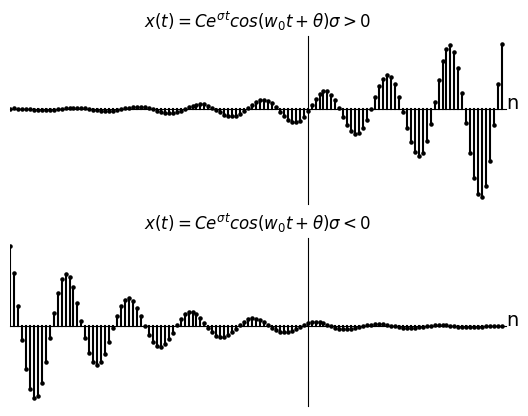
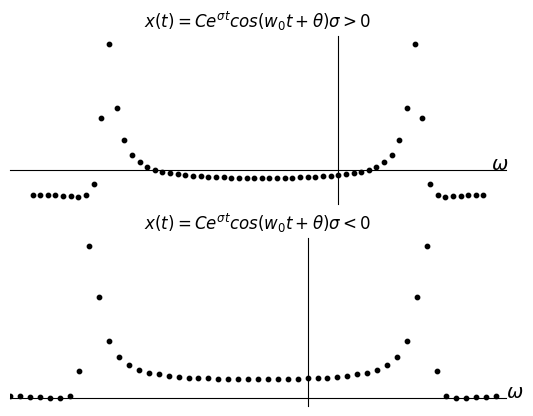

These charts were generated, in order, by the following Python code:
import numpy as np
import pandas as pd
import matplotlib.pyplot as plt
import matplotlib 
font = {'family':'SimHei'}                
matplotlib.rc('font',**font)              
matplotlib.rcParams['axes.unicode_minus']=False

fig = plt.figure()

plt.subplot(2,1,1)
ax = plt.gca()  
ax.spines['right'].set_color('none')  
ax.spines['top'].set_color('none')  
ax.xaxis.set_ticks_position('bottom')  
ax.spines['bottom'].set_position(('data', 0))  
ax.yaxis.set_ticks_position('left')  
ax.spines['left'].set_position(('data', 8)) 
plt.xticks([2],[r'$T_1$'])
plt.yticks([])
plt.title(r'$x(t)=Ce^{\sigma t}cos(w_0t+\theta) \sigma>0$')
plt.text(10,0,'n',fontdict={'size':14})

plt.xlim(5,10)
x = np.arange(4,10,0.04)
c=1
n=1
y = c*np.exp(n*x)*np.cos(10*x)
for i in x:
     plt.plot([i,i],[0,c*np.exp(n*i)*np.cos(10*i)],color='black')
plt.scatter(x,y,color='black',s=5)

plt.subplot(2,1,2)
ax = plt.gca()  
ax.spines['right'].set_color('none')  
ax.spines['top'].set_color('none')  
ax.xaxis.set_ticks_position('bottom')  
ax.spines['bottom'].set_position(('data', 0))  
ax.yaxis.set_ticks_position('left')  
ax.spines['left'].set_position(('data', -7)) 
plt.xticks([2],[r'$T_1$'])
plt.yticks([])
plt.title(r'$x(t)=Ce^{\sigma t}cos(w_0t+\theta) \sigma<0$')
plt.text(-5,0,'n',fontdict={'size':14})

plt.xlim(-10,-5)
x = np.arange(-10,-5,0.04)
c=1
n=-1
y = c*np.exp(n*x)*np.cos(10*x)
for i in x:
     plt.plot([i,i],[0,c*np.exp(n*i)*np.cos(10*i)],color='black')

plt.scatter(x,y,color='black',s=5)

fig = plt.figure()

plt.subplot(2,1,1)
ax = plt.gca()  
ax.spines['right'].set_color('none')  
ax.spines['top'].set_color('none')  
ax.xaxis.set_ticks_position('bottom')  
ax.spines['bottom'].set_position(('data', 0))  
ax.yaxis.set_ticks_position('left')  
ax.spines['left'].set_position(('data', 8)) 
plt.xticks([2],[r'$T_1$'])
plt.yticks([])
plt.title(r'$x(t)=Ce^{\sigma t}cos(w_0t+\theta) \sigma>0$')
plt.text(10,0,r'$\omega$',fontdict={'size':14})

x = np.arange(4,10,0.1)
c=1
n=1
y = c*np.exp(n*x)*np.cos(10*x)

plt.scatter(x,np.fft.fft(y),color='black',s=10)

plt.subplot(2,1,2)
ax = plt.gca()  
ax.spines['right'].set_color('none')  
ax.spines['top'].set_color('none')  
ax.xaxis.set_ticks_position('bottom')  
ax.spines['bottom'].set_position(('data', 0))  
ax.yaxis.set_ticks_position('left')  
ax.spines['left'].set_position(('data', -7)) 
plt.xticks([2],[r'$T_1$'])
plt.yticks([])
plt.title(r'$x(t)=Ce^{\sigma t}cos(w_0t+\theta) \sigma<0$')
plt.text(-5,0,r'$\omega$',fontdict={'size':14})

plt.xlim(-10,-5)
x = np.arange(-10,-5,0.1)
c=1
n=-1
y = c*np.exp(n*x)*np.cos(10*x)

plt.scatter(x,np.fft.fft(y),color='black',s=10)

plt.show()
